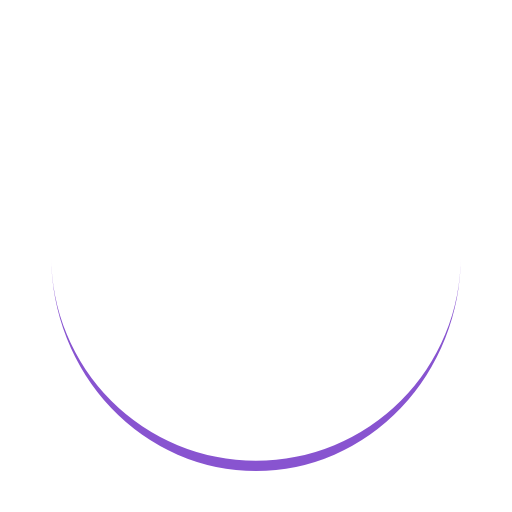
t = 0.00 s
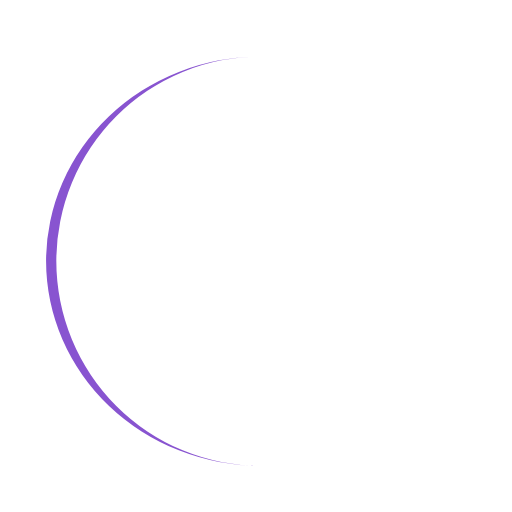
t = 0.25 s
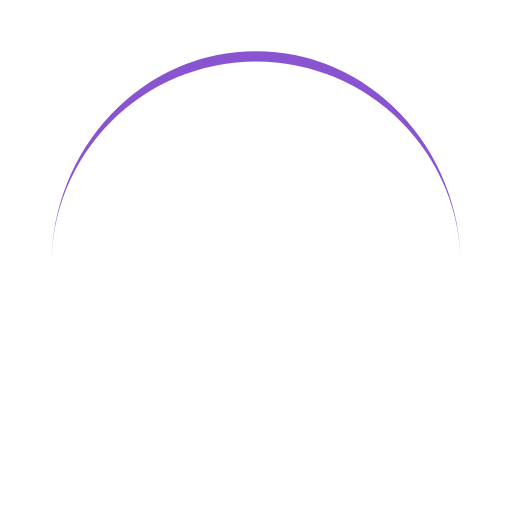
t = 0.50 s
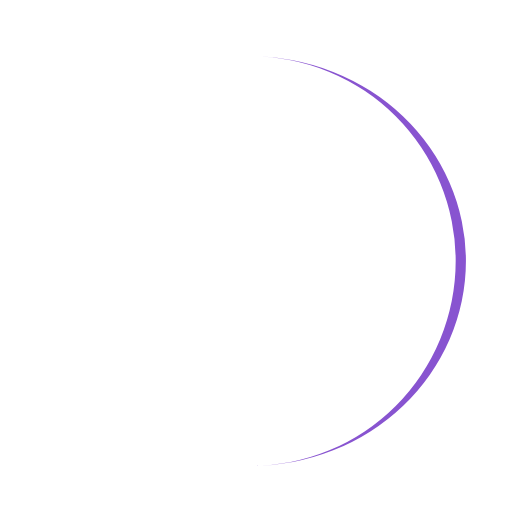
t = 0.75 s

The animated SVG that drew these frames (rendered in a browser with its animation timeline set to each time). Animation: 1 SMIL element (animateTransform=1); one cycle of 1.00 s, repeats indefinitely.

<?xml version="1.0" encoding="utf-8"?>
<svg xmlns="http://www.w3.org/2000/svg" xmlns:xlink="http://www.w3.org/1999/xlink" style="margin: auto; background: none; display: block; shape-rendering: auto;" width="200px" height="200px" viewBox="0 0 100 100" preserveAspectRatio="xMidYMid">
<path d="M10 50A40 40 0 0 0 90 50A40 42 0 0 1 10 50" fill="#8854d0" stroke="none">
  <animateTransform attributeName="transform" type="rotate" dur="1s" repeatCount="indefinite" keyTimes="0;1" values="0 50 51;360 50 51"></animateTransform>
</path>
<!-- [ldio] generated by https://loading.io/ --></svg>
